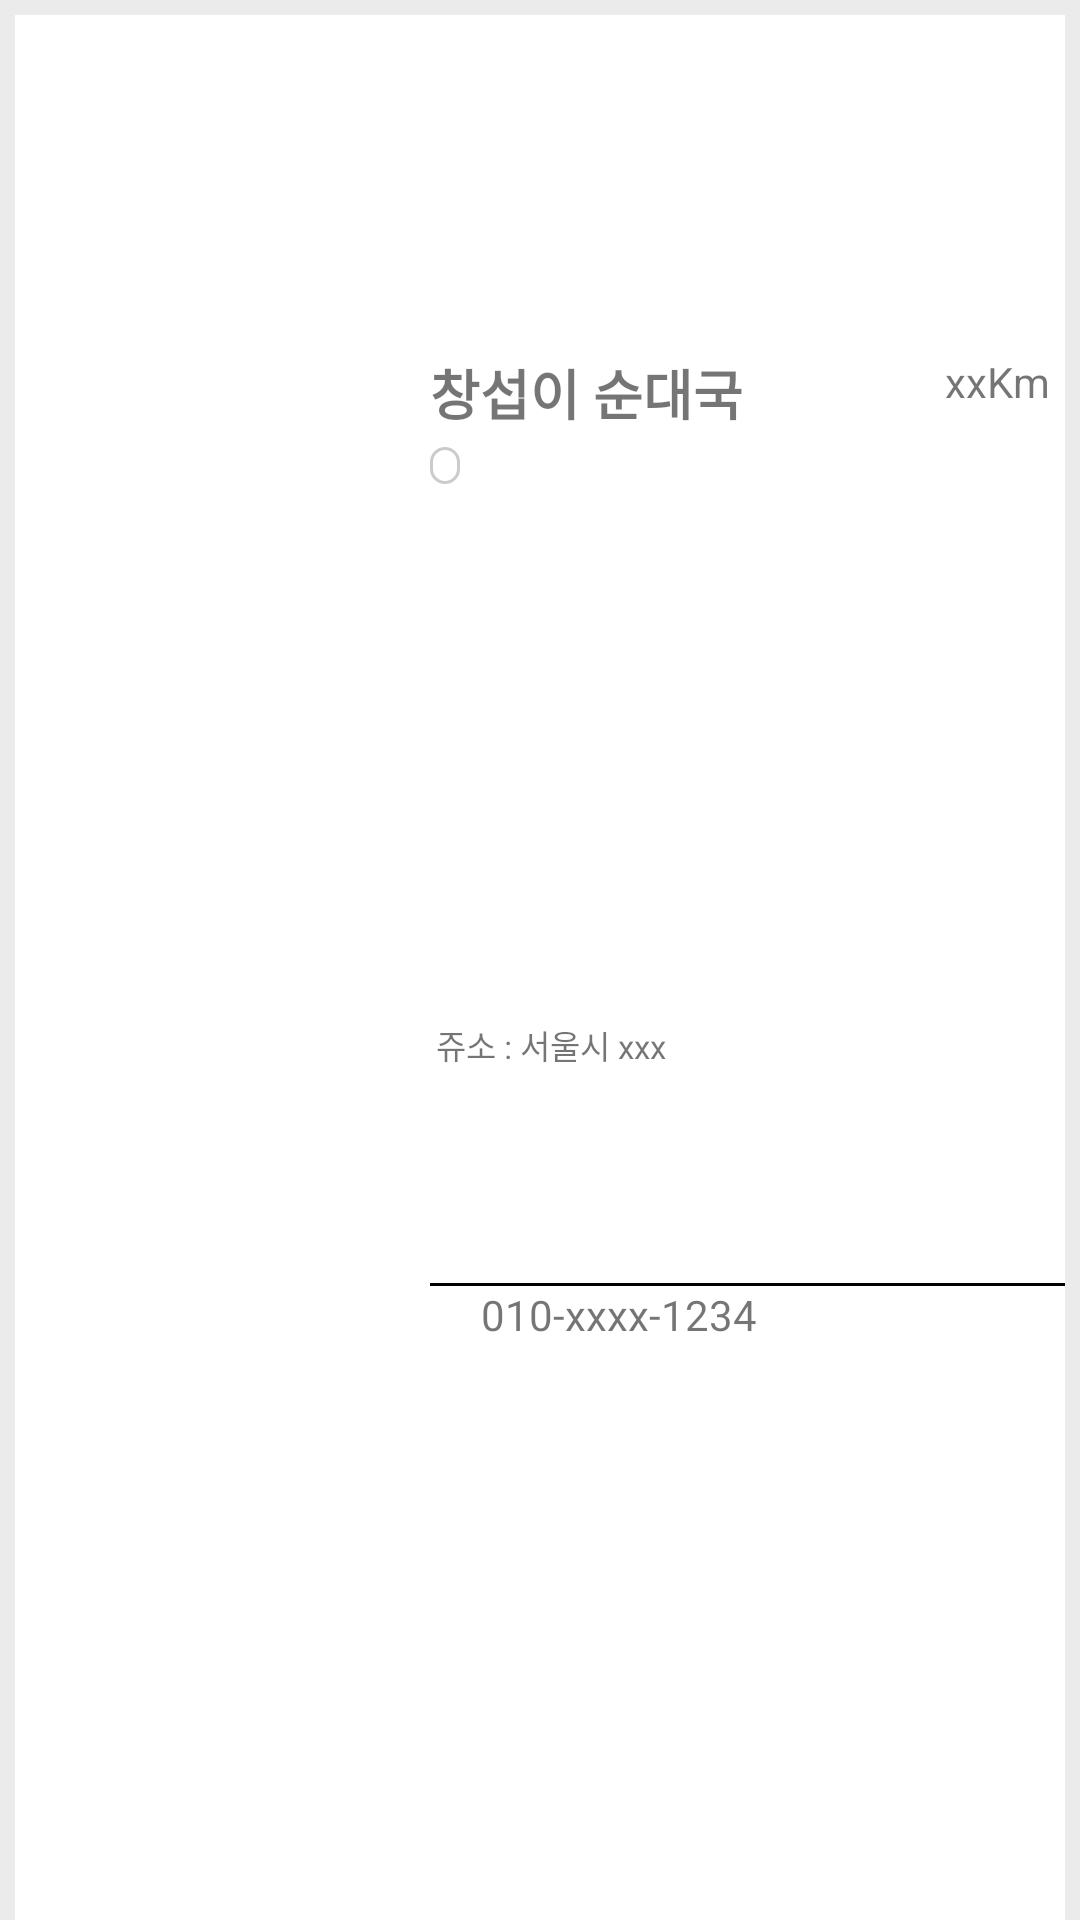

Produce the Android XML layout that renders to this screen, including the resource entries it uses.
<!-- AndroidManifest.xml: application theme AppTheme -->
<!-- res/layout/storesearch_item.xml -->
<?xml version="1.0" encoding="utf-8"?>
<LinearLayout xmlns:android="http://schemas.android.com/apk/res/android"
    android:layout_width="match_parent"
    android:layout_height="match_parent"
    android:background="#ebebeb"
    android:paddingLeft="5dp"
    android:paddingRight="5dp"
    android:paddingTop="5dp">

    <LinearLayout
        android:id="@+id/linear_item"
        android:layout_width="match_parent"
        android:layout_height="match_parent"
        android:background="#FFFFFF"
        android:orientation="horizontal">

        <ImageView
            android:id="@+id/storeImg"
            android:layout_width="0dp"
            android:layout_height="109dp"
            android:layout_weight="4" />

        <LinearLayout
            android:layout_width="0dp"
            android:layout_height="match_parent"
            android:layout_weight="6.5"
            android:orientation="vertical"
            android:paddingLeft="5dp">

            <LinearLayout
                android:layout_width="match_parent"
                android:layout_height="0dp"
                android:layout_weight="2"
                android:orientation="vertical">

                <RelativeLayout
                    android:layout_width="match_parent"
                    android:layout_height="0dp"
                    android:layout_weight="5"
                    android:gravity="center_vertical">

                    <TextView
                        android:id="@+id/storeName"
                        android:layout_width="wrap_content"
                        android:layout_height="wrap_content"
                        android:layout_gravity="left"
                        android:layout_marginTop="5dp"
                        android:layout_marginBottom="5dp"
                        android:text="창섭이 순대국"
                        android:textSize="18sp"
                        android:textStyle="bold" />

                    <LinearLayout
                        android:layout_width="wrap_content"
                        android:layout_height="wrap_content"
                        android:layout_below="@id/storeName"
                        android:background="@drawable/textview_toggle"
                        android:paddingLeft="5dp"
                        android:paddingRight="5dp">

                        <TextView
                            android:id="@+id/storeMenu"
                            android:layout_width="wrap_content"
                            android:layout_height="wrap_content"
                            android:layout_gravity="left"
                            android:gravity="center"
                            android:textColor="@color/text_toggle"
                            android:textSize="9sp" />

                    </LinearLayout>

                    <TextView
                        android:id="@+id/storeGps"
                        android:layout_width="wrap_content"
                        android:layout_height="wrap_content"
                        android:layout_alignParentRight="true"
                        android:layout_marginLeft="2dp"
                        android:layout_marginRight="5dp"
                        android:layout_marginTop="5dp"
                        android:text="xxKm" />

                    <ImageView
                        android:id="@+id/gps"
                        android:layout_width="15dp"
                        android:layout_height="15dp"
                        android:layout_alignBottom="@id/storeGps"
                        android:layout_toLeftOf="@id/storeGps" />

                </RelativeLayout>

                <LinearLayout
                    android:layout_width="match_parent"
                    android:layout_height="0dp"
                    android:layout_weight="3"
                    android:gravity="center_vertical">

                    <TextView
                        android:id="@+id/storeAddr"
                        android:layout_width="wrap_content"
                        android:layout_height="wrap_content"
                        android:layout_alignBottom="@id/storeName"
                        android:layout_marginLeft="2dp"
                        android:layout_toRightOf="@id/storeImg"
                        android:text="쥬소 : 서울시 xxx"
                        android:textSize="11sp" />
                </LinearLayout>
            </LinearLayout>

            <LinearLayout
                android:layout_width="match_parent"
                android:layout_height="1dp"
                android:background="#000000"></LinearLayout>

            <RelativeLayout
                android:layout_width="match_parent"
                android:layout_height="0dp"
                android:layout_weight="1"
                android:gravity="left">

                <TextView
                    android:id="@+id/storeTel"
                    android:layout_width="wrap_content"
                    android:layout_height="wrap_content"
                    android:layout_alignParentRight="true"
                    android:layout_marginLeft="2dp"
                    android:text="010-xxxx-1234" />

                <ImageView
                    android:id="@+id/phone"
                    android:layout_width="15dp"
                    android:layout_height="15dp"
                    android:layout_alignBottom="@id/storeTel"
                    android:layout_toLeftOf="@id/storeTel" />

            </RelativeLayout>
        </LinearLayout>
    </LinearLayout>
</LinearLayout>
<!-- resources referenced by this layout -->
<resources>
  <!-- drawable textview_toggle (drawable) -->
  <?xml version="1.0" encoding="utf-8"?>
  <selector xmlns:android="http://schemas.android.com/apk/res/android">
      <item android:drawable="@drawable/selected" android:state_selected="true"/>
      <item android:drawable="@drawable/non_selected" />
  </selector>
  <style name="AppTheme" parent="Theme.AppCompat.Light.NoActionBar">
          
          <item name="colorPrimary">@color/colorPrimary</item>
          <item name="colorPrimaryDark">@color/colorPrimaryDark</item>
          <item name="colorAccent">@color/colorAccent</item>
      </style>
  <!-- drawable selected (drawable) -->
  <?xml version="1.0" encoding="utf-8"?>
  <layer-list xmlns:android="http://schemas.android.com/apk/res/android">
  
      <item>
          <shape android:shape="rectangle">
              <solid android:color="@color/colorAccent" />
              <corners
                  android:bottomLeftRadius="15dp"
                  android:bottomRightRadius="15dp"
                  android:topLeftRadius="15dp"
                  android:topRightRadius="15dp" />
          </shape>
      </item>
  
      <item
          android:bottom="1dp"
          android:left="1dp"
          android:right="1dp"
          android:top="1dp">
          <shape android:shape="rectangle">
              <solid android:color="@color/colorAccent" />
              <corners
                  android:bottomLeftRadius="15dp"
                  android:bottomRightRadius="15dp"
                  android:topLeftRadius="15dp"
                  android:topRightRadius="15dp" />
          </shape>
      </item>
  
  </layer-list>
  <!-- drawable non_selected (drawable) -->
  <?xml version="1.0" encoding="utf-8"?>
  <layer-list xmlns:android="http://schemas.android.com/apk/res/android">
  
      <item>
          <shape android:shape="rectangle">
              <solid android:color="#cbcbcb" />
              <corners
                  android:bottomLeftRadius="15dp"
                  android:bottomRightRadius="15dp"
                  android:topLeftRadius="15dp"
                  android:topRightRadius="15dp" />
          </shape>
      </item>
  
      <item
          android:bottom="1dp"
          android:left="1dp"
          android:right="1dp"
          android:top="1dp">
          <shape android:shape="rectangle">
              <solid android:color="#ffffff" />
              <corners
                  android:bottomLeftRadius="15dp"
                  android:bottomRightRadius="15dp"
                  android:topLeftRadius="15dp"
                  android:topRightRadius="15dp" />
          </shape>
      </item>
  
  
  </layer-list>
  <color name="colorPrimary">#39cca0</color>
  <color name="colorPrimaryDark">#39cca0</color>
  <color name="colorAccent">#39cca0</color>
</resources>
